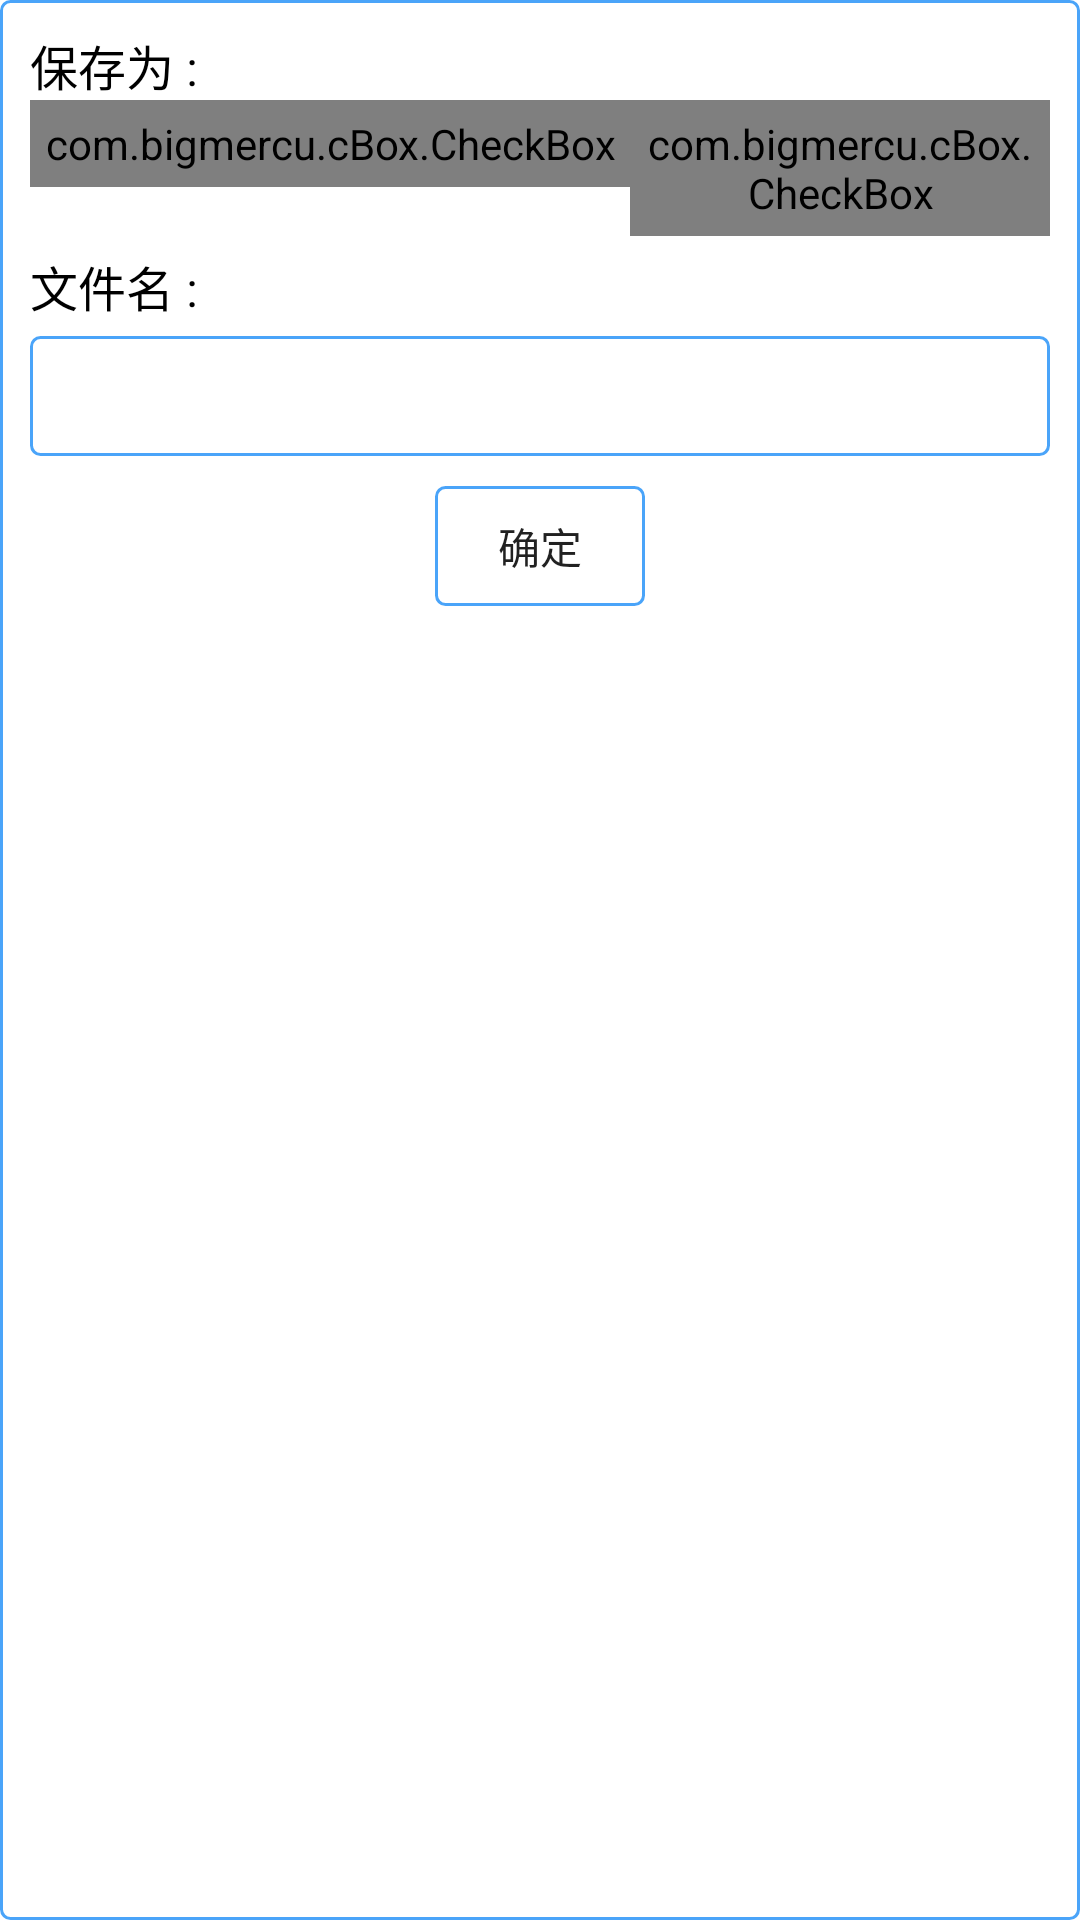

Write the Android layout XML for this screen, with the resource values it uses.
<!-- AndroidManifest.xml: fallback theme Theme.MaterialComponents.DayNight.NoActionBar -->
<!-- res/layout/window_file_name.xml -->
<?xml version="1.0" encoding="utf-8"?>
<LinearLayout xmlns:android="http://schemas.android.com/apk/res/android"
    android:orientation="vertical"
    android:background="@drawable/file_shape"
    android:layout_width="180dp"
    android:layout_gravity="center"
    android:padding="10dp"
    xmlns:app="http://schemas.android.com/apk/res-auto"
    android:layout_height="wrap_content">

    <TextView
        android:textSize="16sp"
        android:textColor="@android:color/black"
        android:layout_width="wrap_content"
        android:layout_height="wrap_content"
        android:text="@string/save_as"/>

    <LinearLayout
        android:gravity="center_horizontal"
        android:orientation="horizontal"
        android:layout_width="match_parent"
        android:layout_height="wrap_content">

        <com.bigmercu.cBox.CheckBox
            android:id="@+id/save_xml_checkBox"
            android:padding="5dp"
            android:layout_width="wrap_content"
            android:layout_height="wrap_content"
            app:check_text="@string/save_as_xml"
            app:show_border="true"
            app:color_after="@color/blue2"
            app:color_before="@color/red2"
            app:check_style="hook"
            app:is_circle_border="true"/>

        <com.bigmercu.cBox.CheckBox
            android:id="@+id/save_img_checkBox"
            android:padding="5dp"
            android:layout_width="wrap_content"
            android:layout_height="wrap_content"
            app:check_text="@string/save_as_picture"
            app:show_border="true"
            app:color_after="@color/blue2"
            app:color_before="@color/red2"
            app:check_style="hook"
            app:is_circle_border="true"/>
    </LinearLayout>

    <TextView
        android:layout_marginTop="5dp"
        android:textSize="16sp"
        android:textColor="@android:color/black"
        android:layout_width="match_parent"
        android:layout_height="wrap_content"
        android:text="@string/fileName"/>

    <EditText
        android:labelFor="@+id/fileName_editText"
        android:id="@+id/fileName_editText"
        android:inputType="text"
        android:layout_marginTop="5dp"
        android:background="@drawable/file_shape"
        android:layout_width="match_parent"
        android:textSize="14sp"
        android:padding="5dp"
        android:layout_height="40dp" />

    <Button
        android:background="@drawable/file_shape"
        android:id="@+id/fileSave_button"
        android:layout_marginTop="10dp"
        android:layout_width="70dp"
        android:layout_height="40dp"
        android:text="@string/sure"
        android:layout_gravity="center"
        />

</LinearLayout>
<!-- resources referenced by this layout -->
<resources>
  <color name="blue2">#ee3e9ef9</color>
  <color name="red2">#fc3c50</color>
  <!-- drawable file_shape (drawable) -->
  <?xml version="1.0" encoding="utf-8"?>
  <shape xmlns:android="http://schemas.android.com/apk/res/android">
  
      <solid android:color="@android:color/white"/>
  
      <corners android:radius="1dp"
          android:bottomLeftRadius="3dp"
          android:bottomRightRadius="3dp"
          android:topLeftRadius="3dp"
          android:topRightRadius="3dp"
          />
  
      <stroke android:color="@color/blue2"
          android:width="1dp"/>
  
  </shape>
  <string name="fileName">文件名 : </string>
  <string name="save_as">保存为 : </string>
  <string name="save_as_picture">照片</string>
  <string name="save_as_xml">XML文件</string>
  <string name="sure">确定</string>
</resources>
